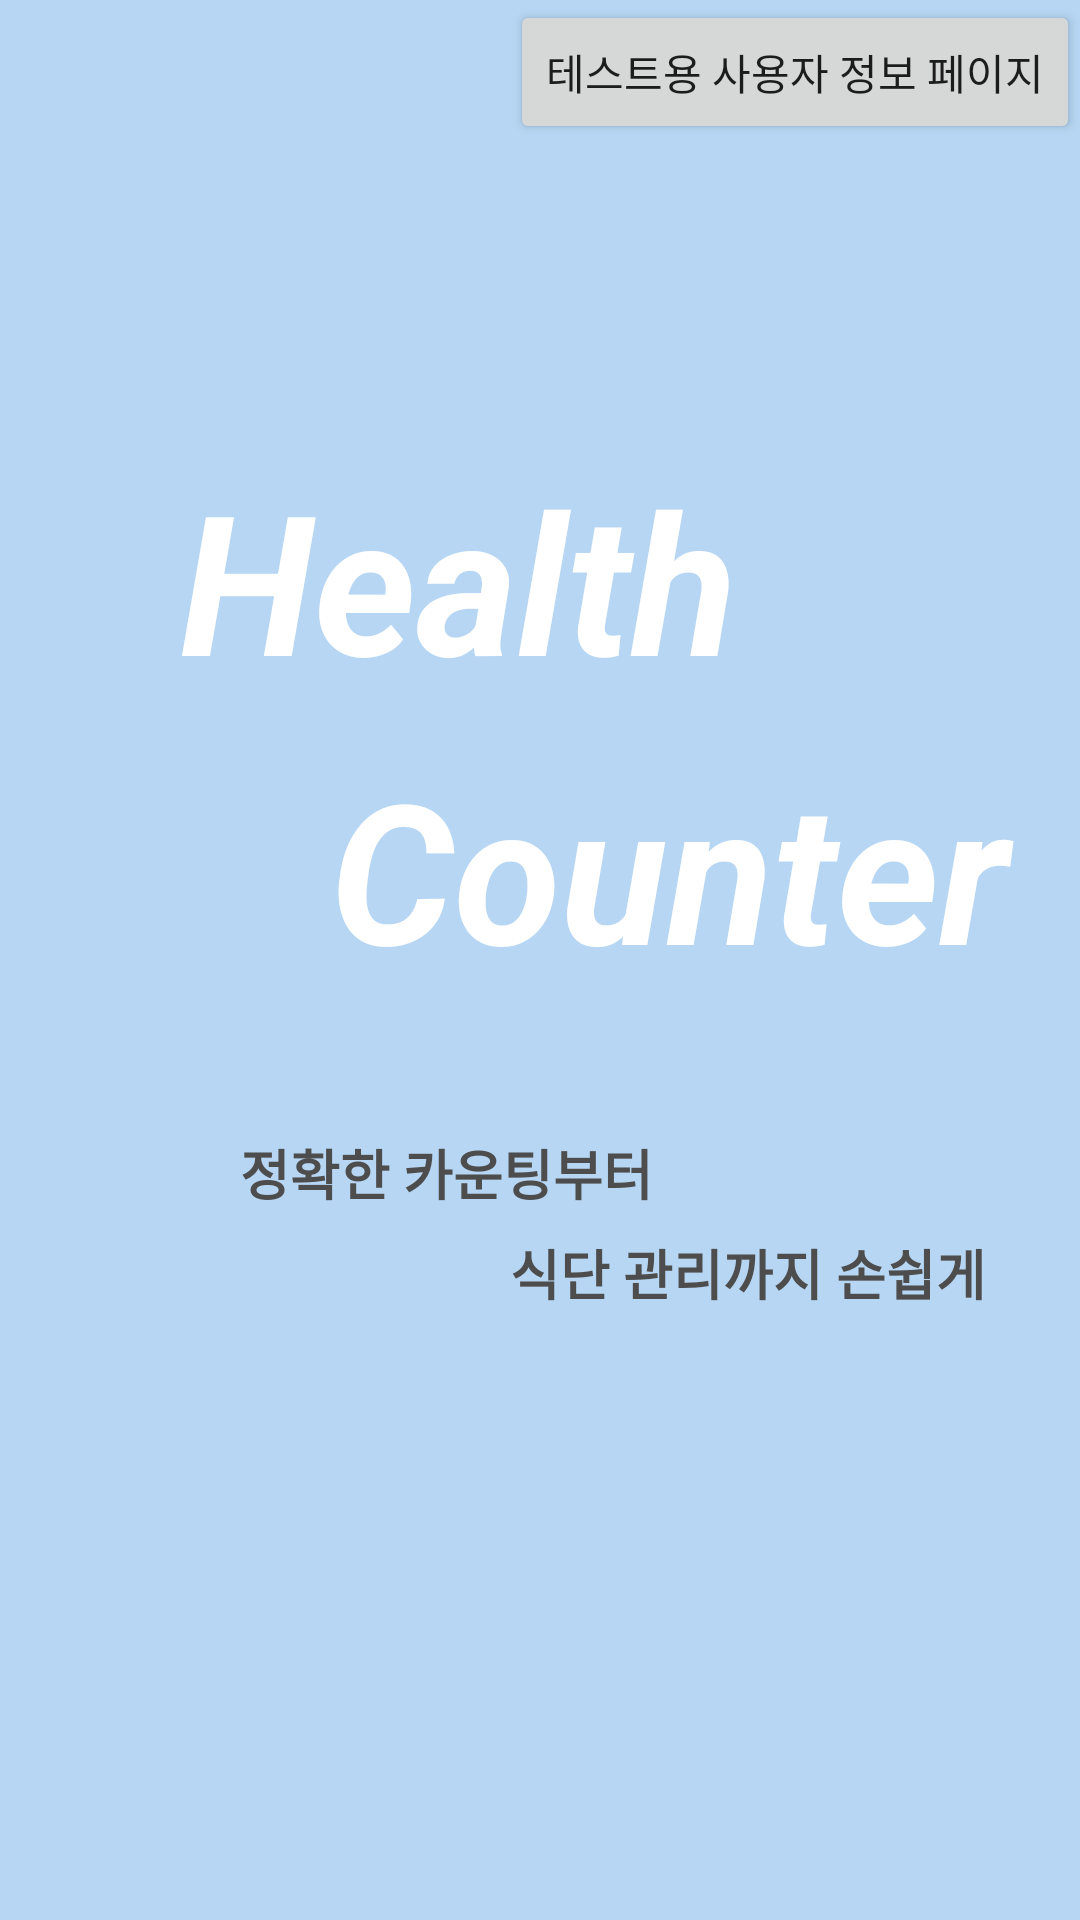

Reconstruct the res/layout file that produces this screen, plus the resources it refers to.
<!-- AndroidManifest.xml: application theme Theme.AppCompat.Light.NoActionBar -->
<!-- res/layout/activity_login.xml -->
<?xml version="1.0" encoding="utf-8"?>
<androidx.constraintlayout.widget.ConstraintLayout xmlns:android="http://schemas.android.com/apk/res/android"
    xmlns:tools="http://schemas.android.com/tools"
    android:layout_width="match_parent"
    android:layout_height="match_parent"
    android:background="@color/login_background_color"
    xmlns:app="http://schemas.android.com/apk/res-auto">


    <ImageView
        android:id="@+id/kakaoTalkLoginButton"
        android:layout_width="wrap_content"
        android:layout_height="wrap_content"
        android:src="@drawable/kakao_login"
        app:layout_constraintBottom_toBottomOf="parent"
        app:layout_constraintEnd_toEndOf="parent"
        android:layout_marginBottom="80dp"
        app:layout_constraintStart_toStartOf="parent" />

    <TextView
        android:id="@+id/title1"
        android:layout_width="wrap_content"
        android:layout_height="wrap_content"
        android:text="Health "
        android:textSize="65dp"
        android:textStyle="bold|italic"
        android:textColor="@color/white"
        app:layout_constraintTop_toTopOf="parent"
        app:layout_constraintStart_toStartOf="parent"
        android:layout_marginTop="150dp"
        android:layout_marginStart="60dp"
        />

    <TextView
        android:id="@+id/title2"
        android:layout_width="wrap_content"
        android:layout_height="wrap_content"
        android:text="Counter "
        android:textColor="@color/white"
        android:textSize="65dp"
        android:textStyle="bold|italic"
        app:layout_constraintStart_toStartOf="parent"
        app:layout_constraintTop_toBottomOf="@+id/title1"
        android:layout_marginTop="10dp"
        android:layout_marginStart="110dp"
        />

    <TextView
        android:id="@+id/text1"
        android:layout_width="wrap_content"
        android:layout_height="wrap_content"
        android:text="정확한 카운팅부터"
        android:textColor="@color/login_text_color"
        android:textSize="18dp"
        android:textStyle="bold"
        android:layout_marginStart="80dp"
        app:layout_constraintStart_toStartOf="parent"
        app:layout_constraintTop_toBottomOf="@+id/title2"
        android:layout_marginTop="45dp"
        />

    <TextView
        android:id="@+id/text2"
        android:layout_width="wrap_content"
        android:layout_height="wrap_content"
        android:text="식단 관리까지 손쉽게"
        android:textColor="@color/login_text_color"
        android:textSize="18dp"
        android:textStyle="bold"
        app:layout_constraintStart_toStartOf="parent"
        app:layout_constraintTop_toBottomOf="@+id/text1"
        android:layout_marginTop="7dp"
        android:layout_marginStart="170dp"
        />

    <Button
        android:text="테스트용 사용자 정보 페이지"
        android:id="@+id/testButton"
        android:layout_width="wrap_content"
        android:layout_height="wrap_content"
        app:layout_constraintEnd_toEndOf="parent"
        app:layout_constraintTop_toTopOf="parent" />

</androidx.constraintlayout.widget.ConstraintLayout>
<!-- resources referenced by this layout -->
<resources>
  <color name="login_background_color">#B6D6F3</color>
  <color name="login_text_color">#4E4D4D</color>
  <color name="white">#FFFFFFFF</color>
</resources>
